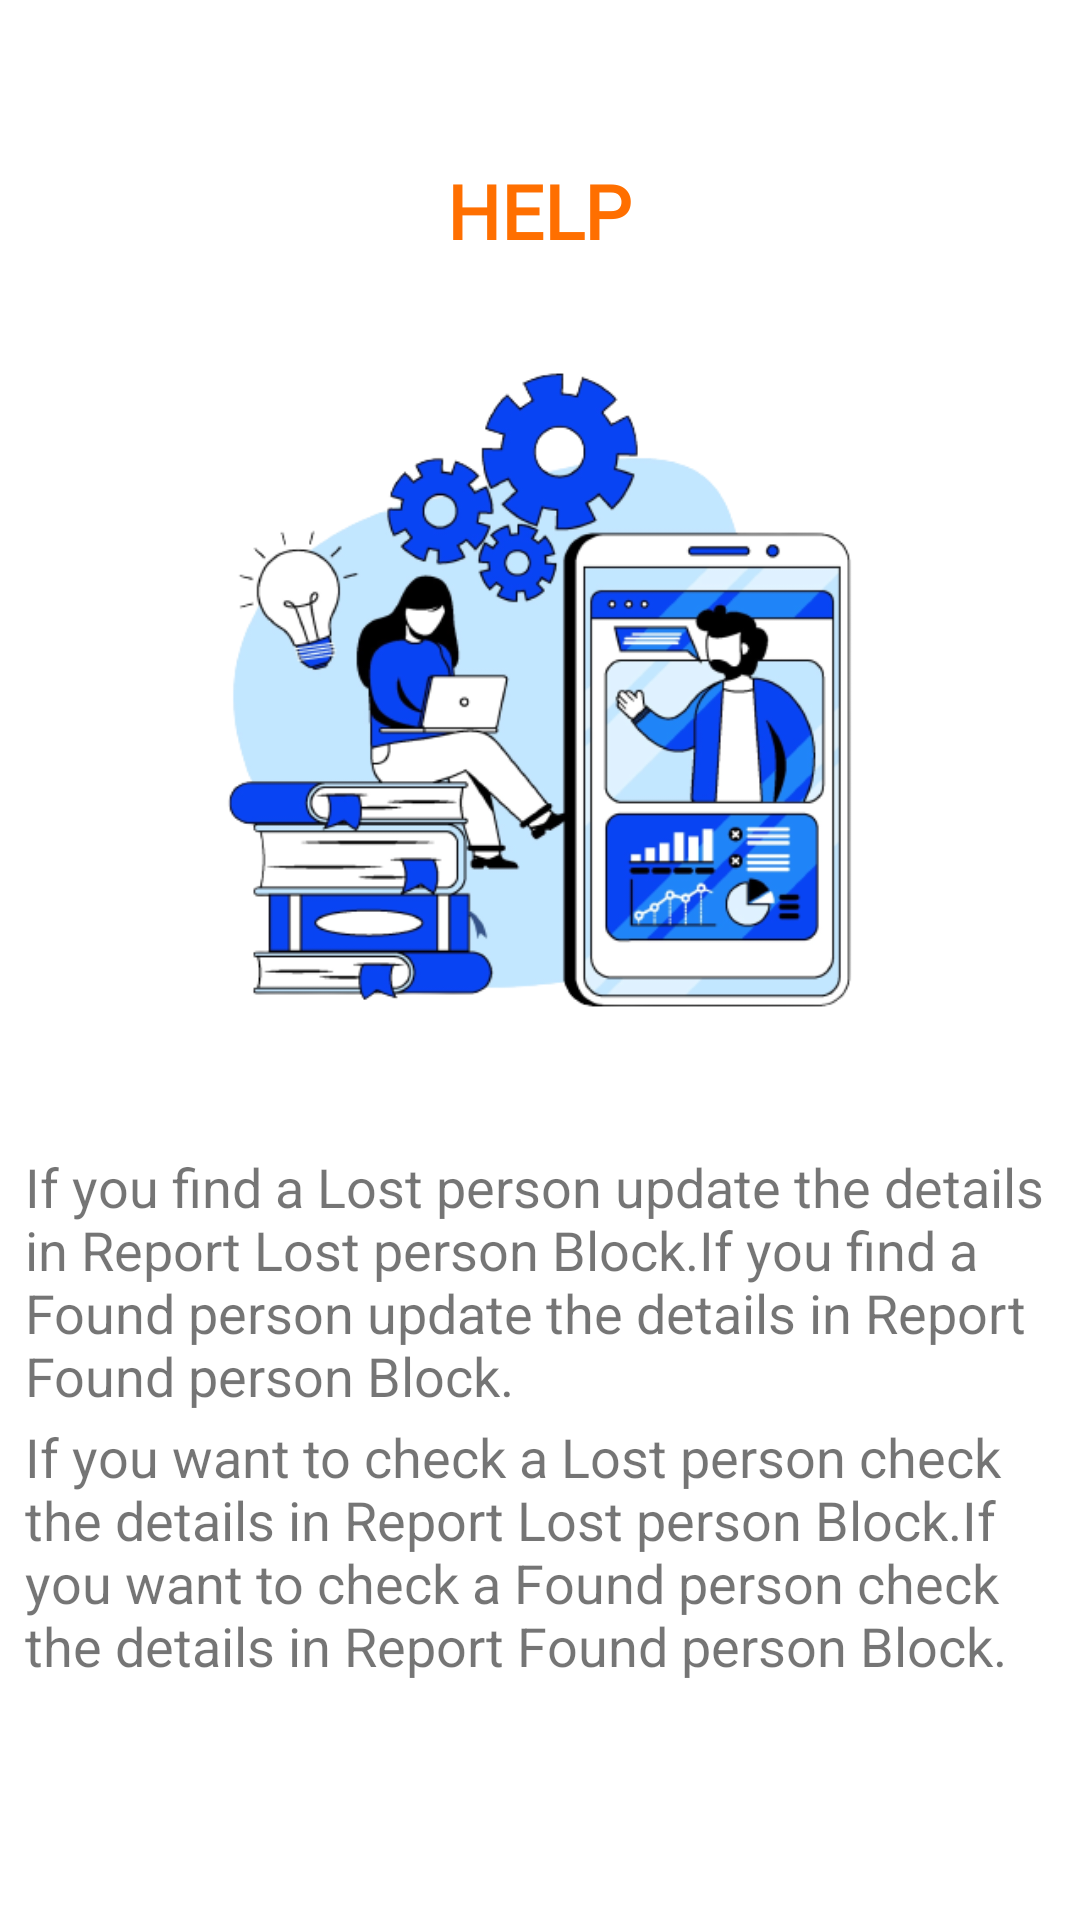

The Android layout XML behind this screen, and the referenced resources:
<!-- AndroidManifest.xml: application theme Theme.MissingPerson -->
<!-- res/layout/activity_contact_us.xml -->
<?xml version="1.0" encoding="utf-8"?>
<androidx.constraintlayout.widget.ConstraintLayout xmlns:android="http://schemas.android.com/apk/res/android"
    xmlns:app="http://schemas.android.com/apk/res-auto"
    xmlns:tools="http://schemas.android.com/tools"
    android:layout_width="match_parent"
    android:layout_height="match_parent"
    tools:context=".ContactUs">

    <TextView
        android:id="@+id/textView4"
        android:layout_width="234dp"
        android:layout_height="51dp"
        android:fontFamily="@font/adamina"
        android:gravity="center"
        android:text="HELP"
        android:textAlignment="center"
        android:textColor="#FF6F00"
        android:textSize="25sp"
        android:textStyle="bold"
        app:layout_constraintBottom_toBottomOf="parent"
        app:layout_constraintEnd_toEndOf="parent"
        app:layout_constraintHorizontal_bias="0.497"
        app:layout_constraintStart_toStartOf="parent"
        app:layout_constraintTop_toTopOf="parent"
        app:layout_constraintVertical_bias="0.076" />

    <ImageView
        android:id="@+id/imageView2"
        android:layout_width="345dp"
        android:layout_height="282dp"
        app:layout_constraintBottom_toBottomOf="parent"
        app:layout_constraintEnd_toEndOf="parent"
        app:layout_constraintHorizontal_bias="0.492"
        app:layout_constraintStart_toStartOf="parent"
        app:layout_constraintTop_toTopOf="parent"
        app:layout_constraintVertical_bias="0.249"
        app:srcCompat="@drawable/help" />

    <TextView
        android:id="@+id/textView5"
        android:layout_width="345dp"
        android:layout_height="90dp"
        android:text="If you find a Lost person update the details in Report Lost person Block.If you find a Found person update the details in Report Found person Block."
        android:textSize="18sp"
        app:layout_constraintBottom_toBottomOf="parent"
        app:layout_constraintEnd_toEndOf="parent"
        app:layout_constraintHorizontal_bias="0.56"
        app:layout_constraintStart_toStartOf="parent"
        app:layout_constraintTop_toBottomOf="@+id/imageView2"
        app:layout_constraintVertical_bias="0.068" />

    <TextView
        android:id="@+id/textView6"
        android:layout_width="345dp"
        android:layout_height="90dp"
        android:text="If you want to check a Lost person check the details in Report Lost person Block.If you want to check a Found person check the details in Report Found person Block."
        android:textSize="18sp"
        app:layout_constraintBottom_toBottomOf="parent"
        app:layout_constraintEnd_toEndOf="parent"
        app:layout_constraintHorizontal_bias="0.56"
        app:layout_constraintStart_toStartOf="parent"
        app:layout_constraintTop_toBottomOf="@+id/textView5"
        app:layout_constraintVertical_bias="0.0" />

</androidx.constraintlayout.widget.ConstraintLayout>
<!-- resources referenced by this layout -->
<resources>
  <!-- drawable help: png bitmap (drawable, 105706 bytes) -->
  <style name="Theme.MissingPerson" parent="Theme.MaterialComponents.DayNight.DarkActionBar">
          
          <item name="colorPrimary">@color/purple_500</item>
          <item name="colorPrimaryVariant">@color/purple_700</item>
          <item name="colorOnPrimary">@color/white</item>
          
          <item name="colorSecondary">@color/teal_200</item>
          <item name="colorSecondaryVariant">@color/teal_700</item>
          <item name="colorOnSecondary">@color/black</item>
          
          <item name="android:statusBarColor" tools:targetApi="l">?attr/colorPrimaryVariant</item>
          
      </style>
  <color name="purple_500">#6901FF</color>
  <color name="purple_700">#FF3700B3</color>
  <color name="white">#FFFFFFFF</color>
  <color name="teal_200">#FF03DAC5</color>
  <color name="teal_700">#FF018786</color>
  <color name="black">#FF000000</color>
</resources>
